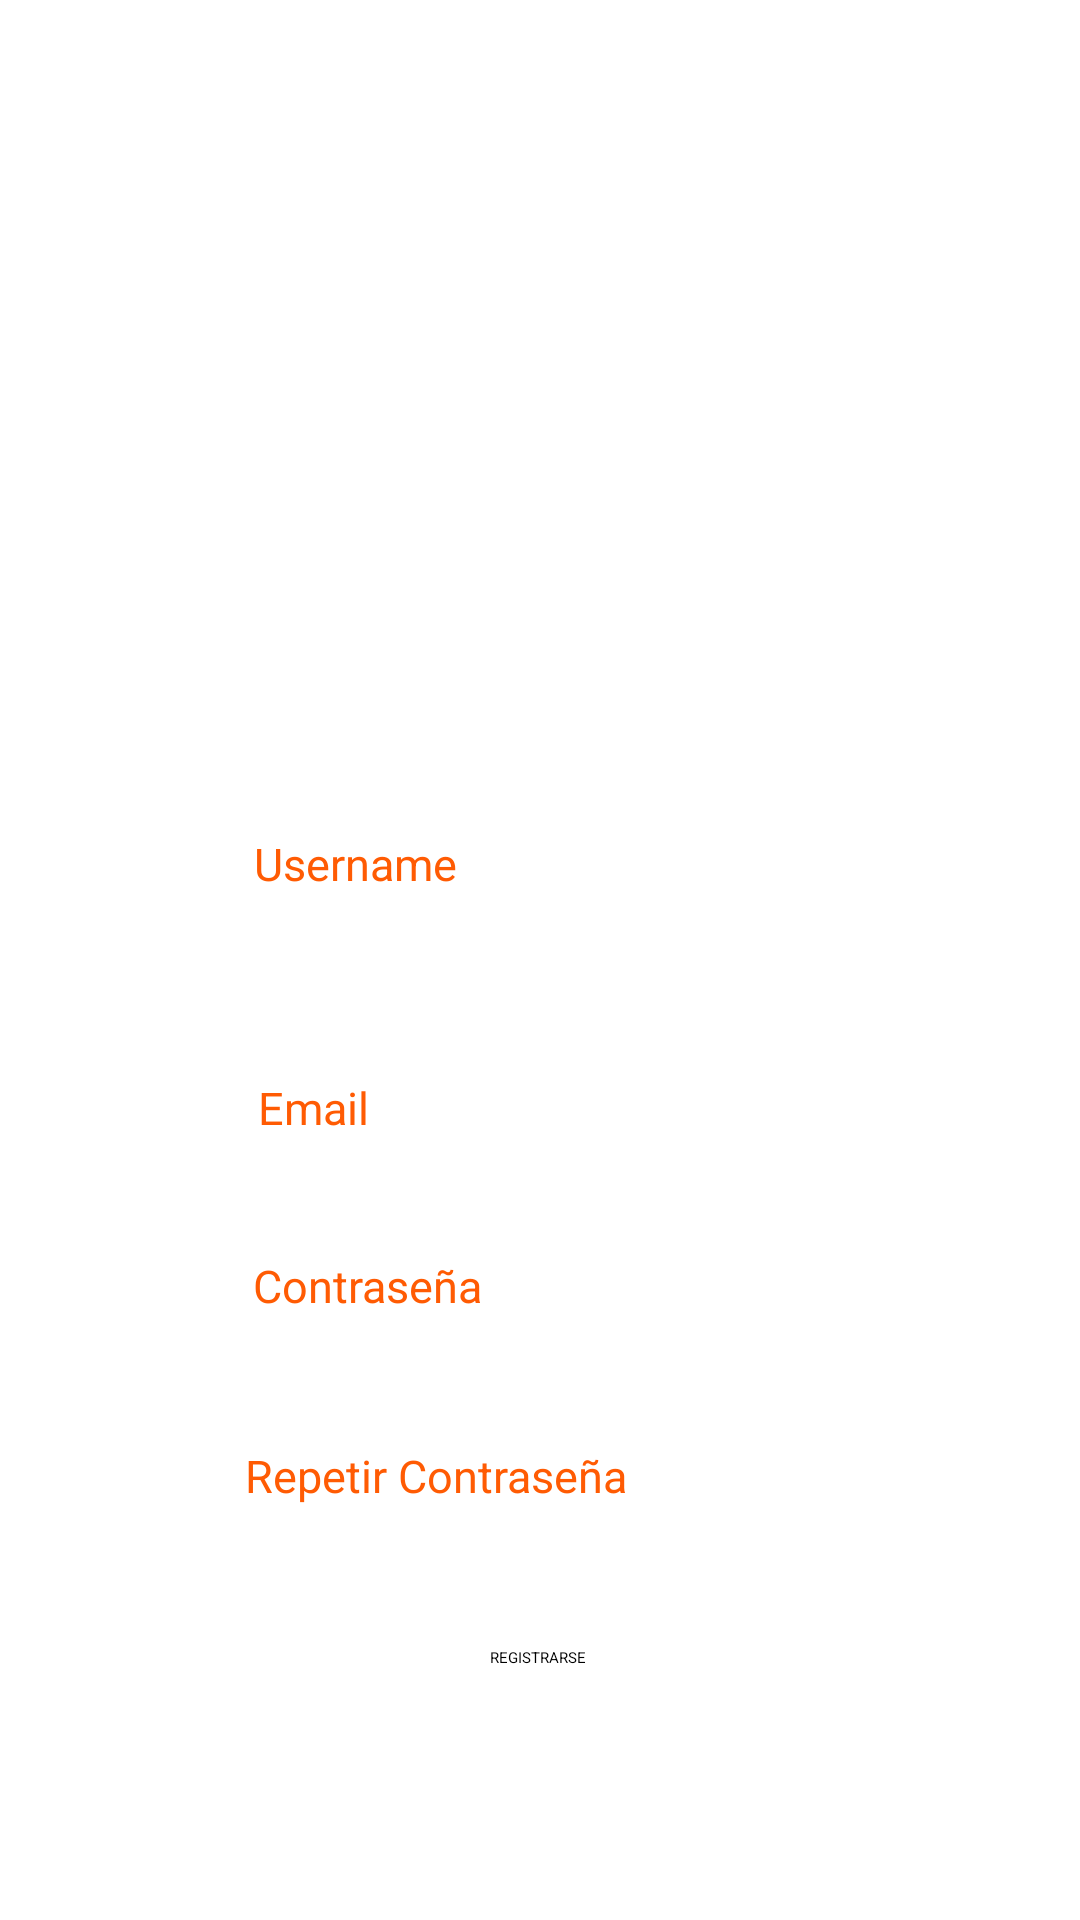

Here is an Android app screen rendered from its layout file. Give the layout XML and the strings, colors and styles it references.
<!-- AndroidManifest.xml: application theme Theme.AppSenaSoft -->
<!-- res/layout/activity_register.xml -->
<?xml version="1.0" encoding="utf-8"?>
<androidx.constraintlayout.widget.ConstraintLayout xmlns:android="http://schemas.android.com/apk/res/android"
    xmlns:app="http://schemas.android.com/apk/res-auto"
    xmlns:tools="http://schemas.android.com/tools"
    android:layout_width="match_parent"
    android:layout_height="match_parent"
    android:background="@color/white"
    tools:context=".ui.register.Register">

    <Button
        android:id="@+id/btnRegistrarse"
        android:layout_width="wrap_content"
        android:layout_height="wrap_content"
        android:layout_marginBottom="84dp"
        android:text="REGISTRARSE"
        app:cornerRadius="@dimen/hiad_104_dp"
        app:layout_constraintBottom_toBottomOf="parent"
        app:layout_constraintEnd_toEndOf="parent"
        app:layout_constraintHorizontal_bias="0.498"
        app:layout_constraintStart_toStartOf="parent" />

    <ImageView
        android:id="@+id/imageView"
        android:layout_width="210dp"
        android:layout_height="100dp"
        android:layout_marginTop="36dp"
        app:layout_constraintBottom_toTopOf="@+id/etUsername"
        app:layout_constraintEnd_toEndOf="parent"
        app:layout_constraintHorizontal_bias="0.497"
        app:layout_constraintStart_toStartOf="parent"
        app:layout_constraintTop_toTopOf="parent"
        app:layout_constraintVertical_bias="0.22"
        app:srcCompat="@drawable/logo" />

    <EditText
        android:id="@+id/etPassworfReTwo"
        android:layout_width="wrap_content"
        android:layout_height="wrap_content"
        android:layout_marginBottom="32dp"
        android:ems="10"
        android:inputType="textPassword"
        app:layout_constraintBottom_toTopOf="@+id/btnRegistrarse"
        app:layout_constraintEnd_toEndOf="parent"
        app:layout_constraintHorizontal_bias="0.497"
        app:layout_constraintStart_toStartOf="parent" />

    <EditText
        android:id="@+id/etPasswordRe"
        android:layout_width="wrap_content"
        android:layout_height="wrap_content"
        android:layout_marginBottom="28dp"
        android:ems="10"
        android:inputType="textPassword"
        app:layout_constraintBottom_toTopOf="@+id/textView7"
        app:layout_constraintEnd_toEndOf="parent"
        app:layout_constraintHorizontal_bias="0.497"
        app:layout_constraintStart_toStartOf="parent" />

    <EditText
        android:id="@+id/etEmailRe"
        android:layout_width="wrap_content"
        android:layout_height="wrap_content"
        android:layout_marginBottom="24dp"
        android:ems="10"
        android:inputType="textEmailAddress"
        app:layout_constraintBottom_toTopOf="@+id/textView6"
        app:layout_constraintEnd_toEndOf="parent"
        app:layout_constraintHorizontal_bias="0.497"
        app:layout_constraintStart_toStartOf="parent" />

    <EditText
        android:id="@+id/etUsername"
        android:layout_width="wrap_content"
        android:layout_height="wrap_content"
        android:layout_marginBottom="28dp"
        android:ems="10"
        android:inputType="textPersonName"
        app:layout_constraintBottom_toTopOf="@+id/textView5"
        app:layout_constraintEnd_toEndOf="parent"
        app:layout_constraintHorizontal_bias="0.497"
        app:layout_constraintStart_toStartOf="parent" />

    <TextView
        android:id="@+id/textView4"
        android:layout_width="wrap_content"
        android:layout_height="wrap_content"
        android:text="Username"
        android:textColor="#FF5B03"
        android:textSize="15dp"
        app:layout_constraintBottom_toTopOf="@+id/etUsername"
        app:layout_constraintEnd_toEndOf="parent"
        app:layout_constraintHorizontal_bias="0.29"
        app:layout_constraintStart_toStartOf="parent"
        app:layout_constraintTop_toBottomOf="@+id/imageView"
        app:layout_constraintVertical_bias="0.794" />

    <TextView
        android:id="@+id/textView5"
        android:layout_width="wrap_content"
        android:layout_height="wrap_content"
        android:layout_marginBottom="8dp"
        android:text="Email"
        android:textColor="#FF5B03"
        android:textSize="15dp"
        app:layout_constraintBottom_toTopOf="@+id/etEmailRe"
        app:layout_constraintEnd_toEndOf="parent"
        app:layout_constraintHorizontal_bias="0.266"
        app:layout_constraintStart_toStartOf="parent" />

    <TextView
        android:id="@+id/textView6"
        android:layout_width="wrap_content"
        android:layout_height="wrap_content"
        android:layout_marginBottom="8dp"
        android:text="Contraseña"
        android:textColor="#FF5B03"
        android:textSize="15dp"
        app:layout_constraintBottom_toTopOf="@+id/etPasswordRe"
        app:layout_constraintEnd_toEndOf="parent"
        app:layout_constraintHorizontal_bias="0.298"
        app:layout_constraintStart_toStartOf="parent" />

    <TextView
        android:id="@+id/textView7"
        android:layout_width="wrap_content"
        android:layout_height="wrap_content"
        android:layout_marginBottom="8dp"
        android:text="Repetir Contraseña"
        android:textColor="#FF5B03"
        android:textSize="15dp"
        app:layout_constraintBottom_toTopOf="@+id/etPassworfReTwo"
        app:layout_constraintEnd_toEndOf="parent"
        app:layout_constraintHorizontal_bias="0.352"
        app:layout_constraintStart_toStartOf="parent" />

</androidx.constraintlayout.widget.ConstraintLayout>
<!-- resources referenced by this layout -->
<resources>
  <color name="white">#FFFFFFFF</color>
  <!-- drawable logo: jpeg bitmap (drawable, 15292 bytes) -->
  <style name="Theme.AppSenaSoft" parent="Theme.MaterialComponents.DayNight.DarkActionBar">
          
          <item name="colorPrimary">#FF5B03</item>
          <item name="colorPrimaryVariant">#FF5B03</item>
          <item name="colorOnPrimary">@color/white</item>
          
          <item name="colorSecondary">@color/teal_200</item>
          <item name="colorSecondaryVariant">@color/teal_700</item>
          <item name="colorOnSecondary">@color/black</item>
          
          <item name="android:statusBarColor" tools:targetApi="l">?attr/colorPrimaryVariant</item>
          
      </style>
  <color name="teal_200">#FF03DAC5</color>
  <color name="teal_700">#FF018786</color>
  <color name="black">#FF000000</color>
</resources>
